Run: headless pygame with SDL's dummy video driver; simulated clock (each Clock.tick advances the game by its frame time, no real sleeping); random seed 0; keys injected as events and as key.get_pressed() state; mouse plan: one left click at the window centre at the start of phase 2, then a move to the lower-right quarter at the start of phase 3.
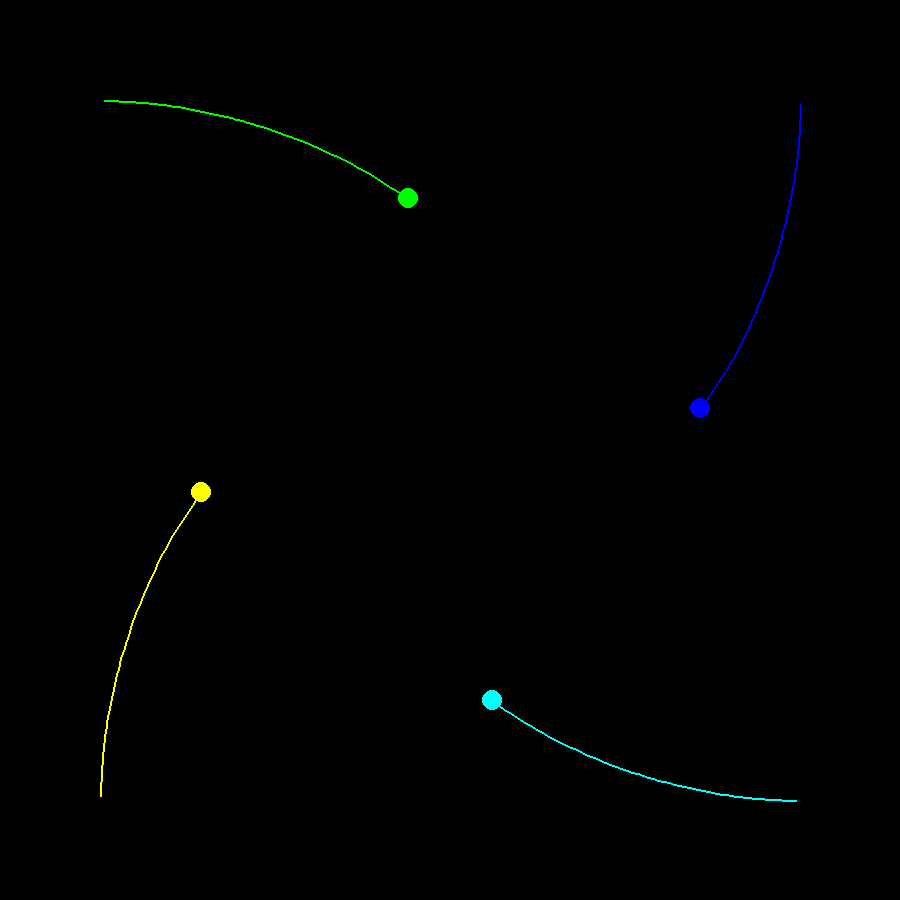
Frame 1 of 4 · flips 1–60 · no input
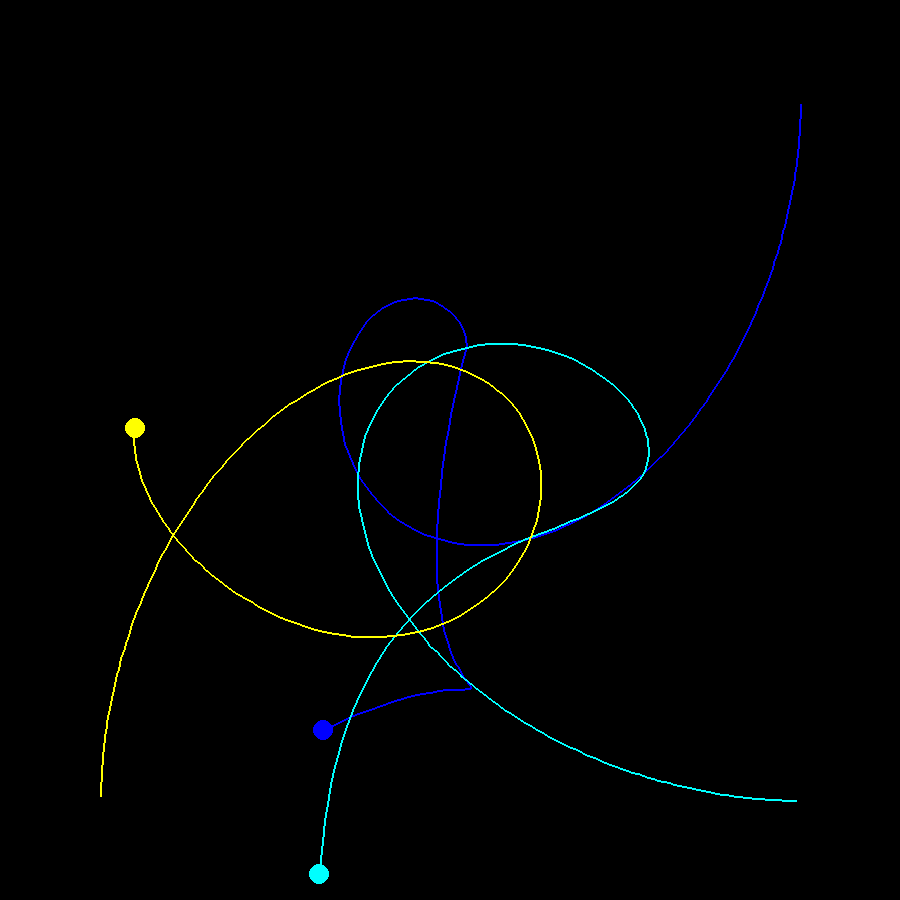
Frame 2 of 4 · flips 61–180 · clicked the window centre · tapped SPACE, RETURN · held RIGHT (→), D
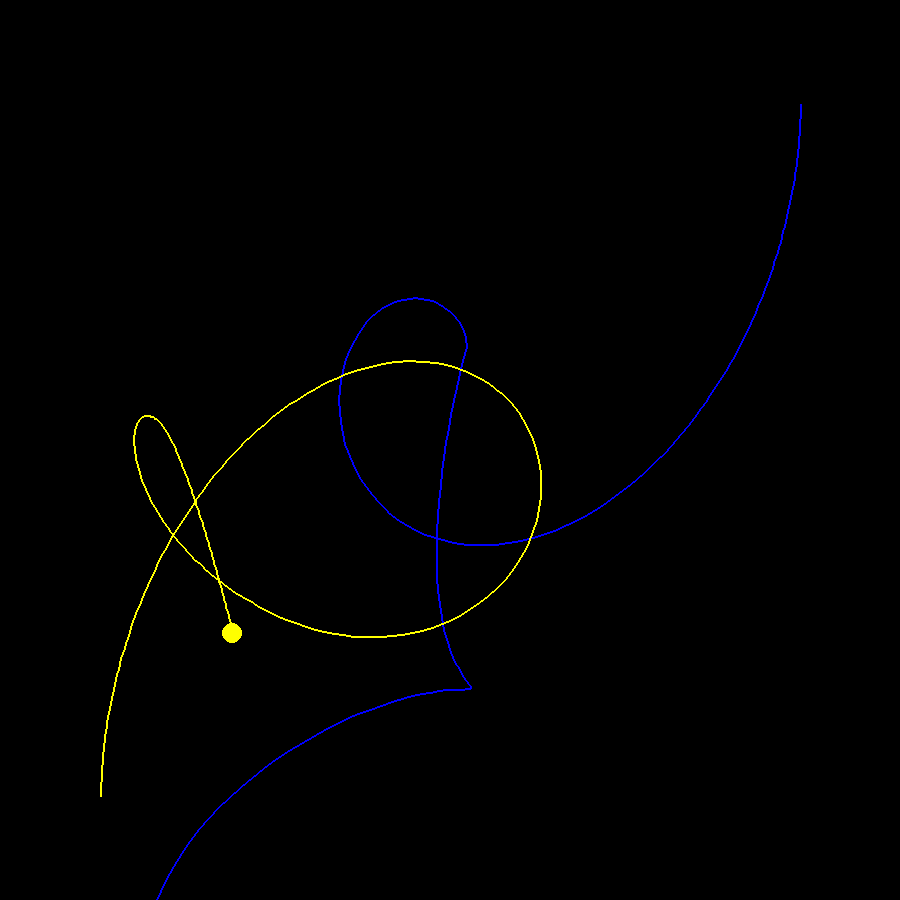
Frame 3 of 4 · flips 181–300 · moved the mouse to the lower-right quarter · held DOWN (↓), S
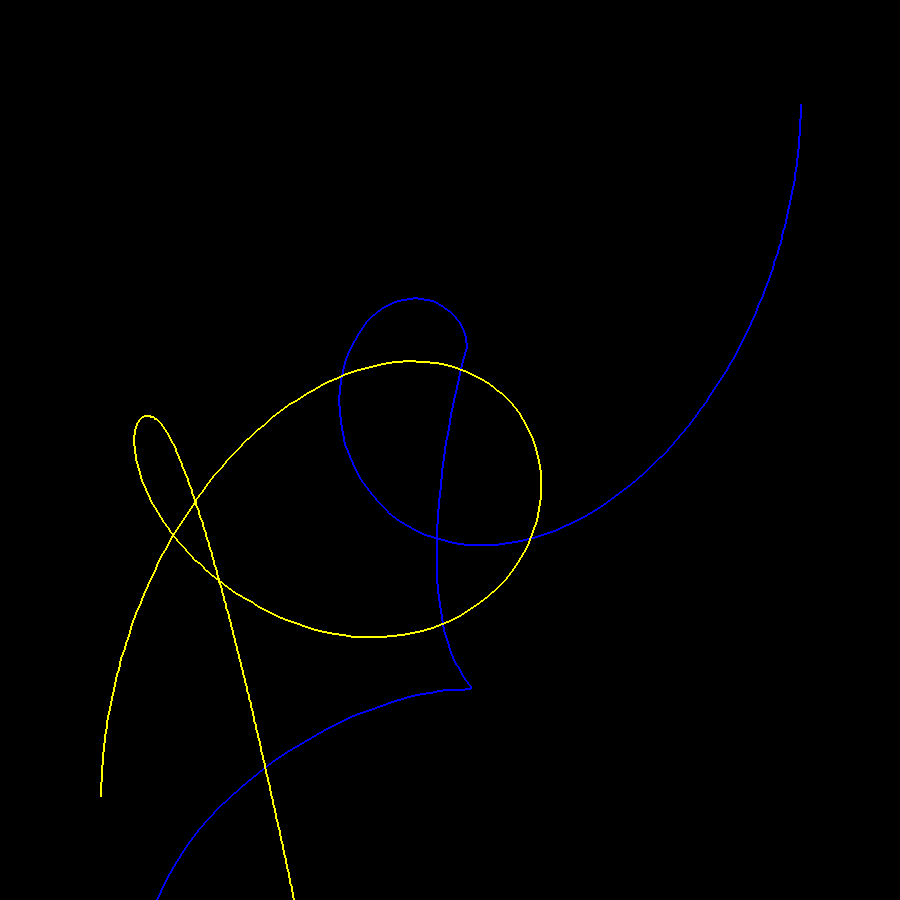
Frame 4 of 4 · flips 301–420 · held LEFT (←), A, UP (↑), W

The pygame program that drew these frames:

import pygame
pygame.init()

引力常数 = 6

class 天体:
    def __init__(self, 名称, x, y, x速度, y速度, 质量):
        self.名称 = 名称
        self.x = x
        self.y = y
        self.x速度 = x速度
        self.y速度 = y速度
        self.质量 = 质量

    @property
    def 基本信息(self):
        return self.x, self.y, self.x速度, self.y速度, self.质量

class 天体动画精灵(pygame.sprite.Sprite):
    def __init__(self, 天体, 半径, 颜色):
        pygame.sprite.Sprite.__init__(self)
        self.天体 = 天体
        self.trail = []
        self.image = pygame.Surface((半径 * 2, 半径 * 2)).convert_alpha()
        self.image.fill((0, 0, 0, 0))
        pygame.draw.circle(self.image, 颜色, (半径, 半径), 半径, 0)
        self.rect = self.image.get_rect()
        self.rect.center = self.天体.x, self.天体.y

    def 刷新(self):
        self.rect.centerx = self.天体.x + rel[0]
        self.rect.centery = self.天体.y + rel[1]
        self.trail.append(self.rect.center)

def get距离(天体精灵1, 天体精灵2):
    x1, y1, x速度1, y速度1, 质量1 = 天体精灵1.天体.基本信息
    x2, y2, x速度2, y速度2, 质量2 = 天体精灵2.天体.基本信息
    x距离 = x2 - x1
    y距离 = y2 - y1
    return (x距离 ** 2 + y距离 ** 2) ** 0.5

def is碰撞(天体精灵1, 天体精灵2):
    半径1, 半径2 = 天体精灵1.image.get_width(), 天体精灵2.image.get_height()
    return 半径1 + 半径2 > get距离(天体精灵1, 天体精灵2)

def 移动全部天体(时间):
    要删除的天体 = []
    for 天体精灵1 in 天体动画精灵列表:
        天体1 = 天体精灵1.天体
        if 天体1 in 要删除的天体:
            continue
        x1, y1, x速度1, y速度1, 质量1 = 天体1.基本信息
        x加速度1, y加速度1 = 0, 0
        for 天体精灵2 in 天体动画精灵列表:
            天体2 = 天体精灵2.天体
            if 天体2 in 要删除的天体:
                continue
            if 天体1 is 天体2:
                continue
            x2, y2, x速度2, y速度2, 质量2 = 天体2.基本信息
            x距离 = x2 - x1
            y距离 = y2 - y1
            距离 = get距离(天体精灵1, 天体精灵2)
            if is碰撞(天体精灵1, 天体精灵2):
                重天体 = 天体精灵1 if 天体1.质量 > 天体2.质量 else 天体精灵2
                轻天体 = 天体精灵1 if 重天体 is 天体2 else 天体精灵2
                要删除的天体.append(轻天体)
                重天体.天体.x速度 += 轻天体.天体.x速度
                重天体.天体.y速度 += 轻天体.天体.y速度
                continue
            力 = 引力常数 * 质量1 * 质量2 / (距离 ** 2)
            加速度 = 力 / 质量1
            x加速度1 += 加速度 * (x距离 / 距离)
            y加速度1 += 加速度 * (y距离 / 距离)
        x, y = (
            x1 + x速度1 * 时间 + 0.5 * x加速度1 * (时间 ** 2),
            y1 + y速度1 * 时间 + 0.5 * y加速度1 * (时间 ** 2)
        )
        临时x, 临时y = 天体1.x, 天体1.y
        天体1.x, 天体1.y = x, y
        天体1.x速度 = (x - 临时x) / 时间
        天体1.y速度 = (y - 临时y) / 时间
        天体精灵1.刷新()
    for 动画精灵 in 要删除的天体:
        天体动画精灵列表.remove(动画精灵)

screen = pygame.display.set_mode((900, 900))

天体动画精灵列表 = [
    天体动画精灵(天体("planet1", 100, 100, 2, 0, 1000), 10, "green"),
    天体动画精灵(天体("planet2", 800, 100, 0, 2, 1000), 10, "blue"),
    天体动画精灵(天体("planet3", 800, 800, -2, 0, 1000), 10, "cyan"),
    天体动画精灵(天体("planet4", 100, 800, 0, -2, 1000), 10, "yellow")
]

clock = pygame.time.Clock()
drag = False
rel = [0, 0]
running = True
while running:
    screen.fill((0, 0, 0))
    clock.tick(30)
    for event in pygame.event.get():
        if event.type == pygame.QUIT:
            running = False
        elif event.type == pygame.MOUSEBUTTONDOWN:
            drag = True
        elif event.type == pygame.MOUSEBUTTONUP:
            drag = False
        elif event.type == pygame.MOUSEMOTION:
            if drag:
                rel[0] += event.rel[0]
                rel[1] += event.rel[1]
    移动全部天体(2)
    for sprite, trail in map(lambda xxx: (xxx, xxx.trail), 天体动画精灵列表):
        if len(trail) < 2:
            continue
        pygame.draw.lines(screen, sprite.image.get_at(
            (sprite.image.get_width() // 2, sprite.image.get_height() // 2)), False, trail, 2)
    for 天体动画精灵 in 天体动画精灵列表:
        screen.blit(天体动画精灵.image, 天体动画精灵.rect)
    pygame.display.flip()
